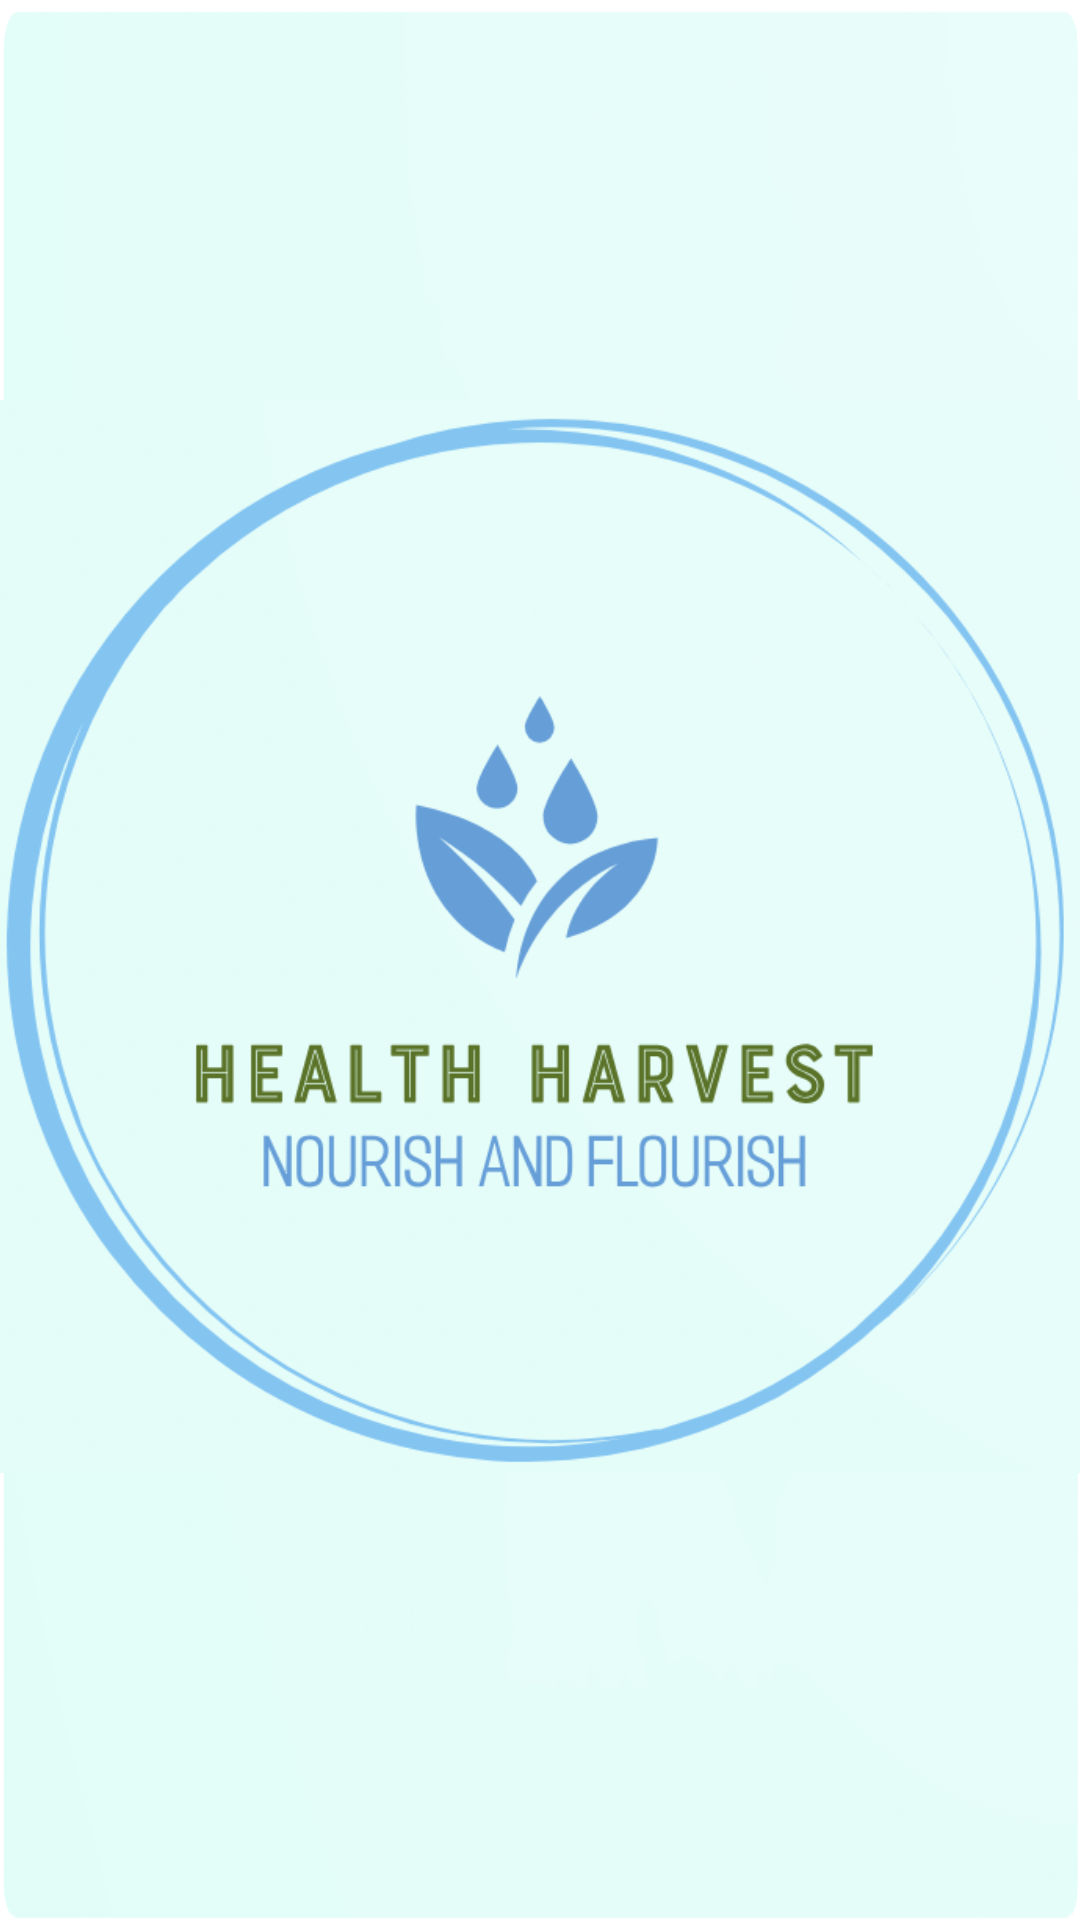

Here is an Android app screen rendered from its layout file. Give the layout XML and the strings, colors and styles it references.
<!-- AndroidManifest.xml: application theme Theme.HealthHarvest -->
<!-- res/layout/activity_main.xml -->
<?xml version="1.0" encoding="utf-8"?>
<androidx.constraintlayout.widget.ConstraintLayout xmlns:android="http://schemas.android.com/apk/res/android"
    xmlns:app="http://schemas.android.com/apk/res-auto"
    xmlns:tools="http://schemas.android.com/tools"
    android:layout_width="match_parent"
    android:layout_height="match_parent"
    android:background="@drawable/startbackground"
    tools:context=".MainActivity">

    <ImageView
        android:id="@+id/imageView"
        android:layout_width="369dp"
        android:layout_height="425dp"
        android:src="@drawable/startscreen"
        app:layout_constraintBottom_toBottomOf="parent"
        app:layout_constraintEnd_toEndOf="parent"
        app:layout_constraintStart_toStartOf="parent"
        app:layout_constraintTop_toTopOf="parent"
        app:layout_constraintVertical_bias="0.464" />

</androidx.constraintlayout.widget.ConstraintLayout>
<!-- resources referenced by this layout -->
<resources>
  <!-- drawable startbackground: png bitmap (drawable, 63704 bytes) -->
  <!-- drawable startscreen: png bitmap (drawable, 123196 bytes) -->
  <style name="Theme.HealthHarvest" parent="Base.Theme.HealthHarvest" />
  <style name="Base.Theme.HealthHarvest" parent="Theme.Material3.DayNight.NoActionBar">
          
          
      </style>
</resources>
